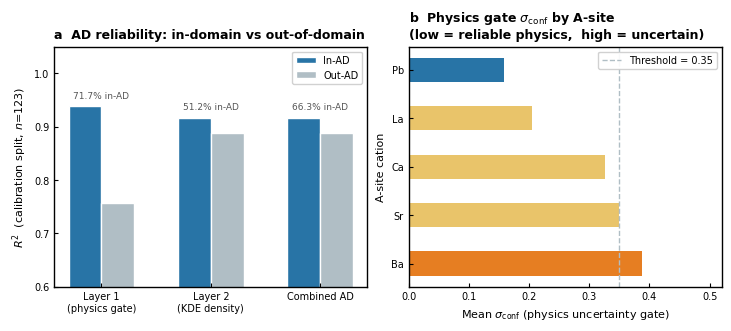

The script that saved this image:
"""
Figure 5 — Applicability Domain reliability
Nature Communications: Physics-constrained neural networks for ceramic dielectric constant prediction
"""
import matplotlib
matplotlib.use("Agg")
import matplotlib.pyplot as plt
import numpy as np
import os

# ── NC journal style ──────────────────────────────────────────────────────────
plt.rcParams.update({
    "font.family": "sans-serif",
    "font.sans-serif": ["Arial", "Helvetica", "DejaVu Sans"],
    "font.size": 8,
    "axes.titlesize": 9, "axes.titleweight": "bold",
    "axes.labelsize": 8,
    "xtick.labelsize": 7, "ytick.labelsize": 7,
    "legend.fontsize": 7, "legend.frameon": True,
    "legend.framealpha": 0.9, "legend.edgecolor": "#CCCCCC",
    "figure.dpi": 150, "savefig.dpi": 300,
    "axes.linewidth": 1.0,
    "xtick.direction": "in", "ytick.direction": "in",
    "xtick.major.width": 0.8, "ytick.major.width": 0.8,
    "xtick.major.size": 3, "ytick.major.size": 3,
    "axes.grid": False,
    "lines.linewidth": 1.5, "lines.markersize": 5,
})

def style4(ax, lw=1.0):
    for sp in ax.spines.values():
        sp.set_visible(True)
        sp.set_linewidth(lw)
    ax.tick_params(direction="in", top=False, right=False,
                   bottom=True, left=True, width=0.8, length=3)
    ax.set_axisbelow(False)

OUR_COLOR = "#2874A6"
GRAY      = "#B0BEC5"
RED       = "#E74C3C"
ORANGE    = "#E67E22"
FIG_FULL  = (7.2, 3.2)
OUT_DIR   = "./figures_output/main"
os.makedirs(OUT_DIR, exist_ok=True)

# ── Figure ────────────────────────────────────────────────────────────────────
fig, (ax_a, ax_b) = plt.subplots(1, 2, figsize=FIG_FULL, layout="constrained")
style4(ax_a)
style4(ax_b)

# ── Panel A: AD reliability grouped bars ─────────────────────────────────────
groups    = ["Layer 1\n(physics gate)", "Layer 2\n(KDE density)", "Combined AD"]
in_ad_r2  = [0.938, 0.916, 0.916]
out_ad_r2 = [0.756, 0.889, 0.889]
pct_in    = ["71.7%", "51.2%", "66.3%"]

x     = np.arange(len(groups))
width = 0.30

bars_in  = ax_a.bar(x - width / 2, in_ad_r2,  width, color=OUR_COLOR,
                    label="In-AD",  edgecolor="white")
bars_out = ax_a.bar(x + width / 2, out_ad_r2, width, color=GRAY,
                    label="Out-AD", edgecolor="white")

ax_a.set_ylim(0.6, 1.05)
ax_a.set_ylabel("$R^2$  (calibration split, $n$=123)")
ax_a.set_xticks(x)
ax_a.set_xticklabels(groups, fontsize=7)
ax_a.set_title("a  AD reliability: in-domain vs out-of-domain", loc="left")
ax_a.legend()

# Fraction in-AD annotations — above the taller bar, inside ylim
for i, pct in enumerate(pct_in):
    top = max(in_ad_r2[i], out_ad_r2[i]) + 0.012
    ax_a.text(i, top, f"{pct} in-AD", ha="center", va="bottom",
              fontsize=6.5, color="#555555")

# ── Panel B: sigma_conf by A-site ─────────────────────────────────────────────
asites_b   = ["Pb", "La", "Ca", "Sr", "Ba"]
sigma_vals = [0.158, 0.205, 0.326, 0.350, 0.387]

def sigma_color(v):
    if v < 0.20:   return OUR_COLOR
    elif v <= 0.35: return "#E9C46A"
    else:           return ORANGE

bar_colors_b = [sigma_color(v) for v in sigma_vals]

y_pos_b = np.arange(len(asites_b))
ax_b.barh(y_pos_b, sigma_vals, color=bar_colors_b, height=0.5, edgecolor="none")
ax_b.axvline(0.35, color=GRAY, linestyle="--", lw=1.0, label="Threshold = 0.35")

ax_b.set_xlim(0, 0.52)
ax_b.set_yticks(y_pos_b)
ax_b.set_yticklabels(asites_b)
ax_b.set_xlabel("Mean $\\sigma_{\\mathrm{conf}}$ (physics uncertainty gate)")
ax_b.set_ylabel("A-site cation")
ax_b.set_title("b  Physics gate $\\sigma_{\\mathrm{conf}}$ by A-site\n"
               "(low = reliable physics,  high = uncertain)", loc="left")
ax_b.invert_yaxis()
ax_b.legend()


# ── Save ──────────────────────────────────────────────────────────────────────
for ext in ["pdf", "png"]:
    path = os.path.join(OUT_DIR, f"fig5_ad_reliability.{ext}")
    fig.savefig(path, dpi=300)
    print(f"Saved: {path}")
plt.close(fig)
print("Figure 5 done.")
